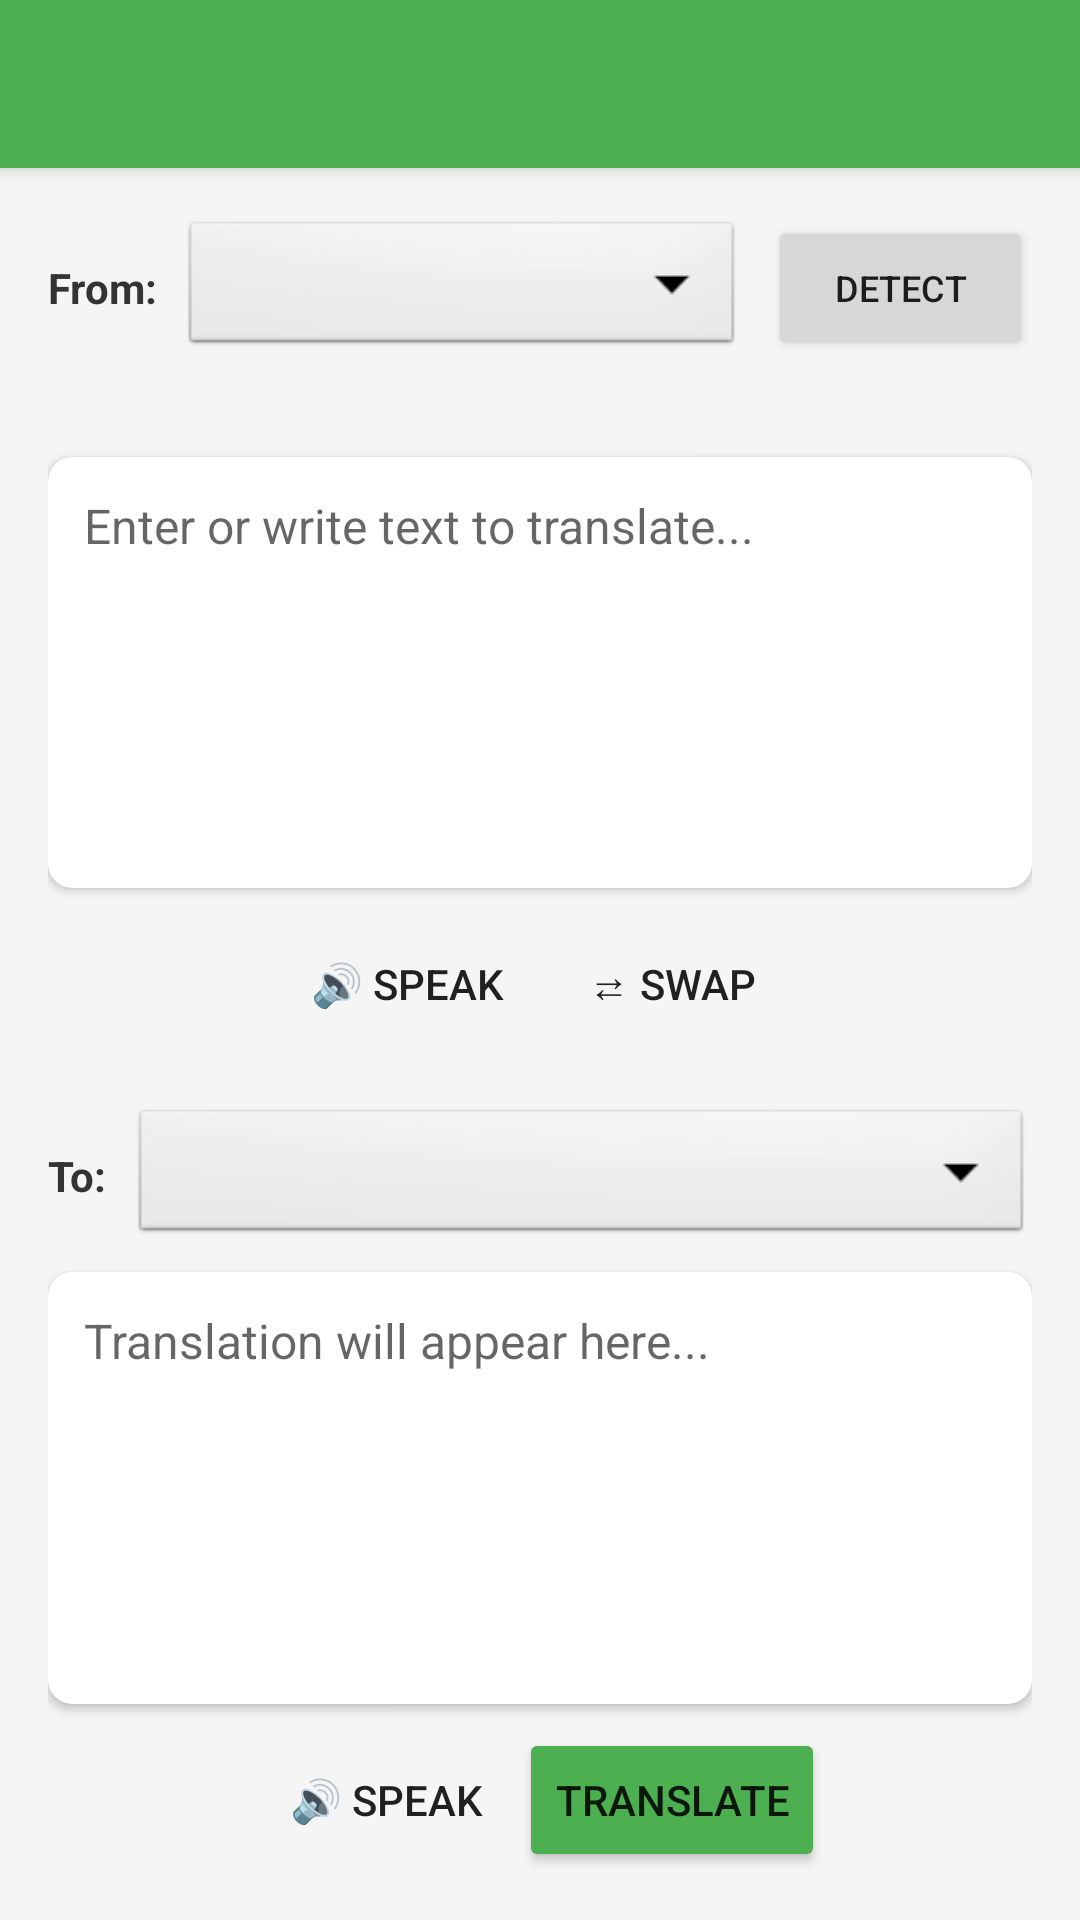

Layout XML and referenced resources for this Android screen:
<!-- AndroidManifest.xml: application theme Theme.NuHiSchool -->
<!-- res/layout/activity_translation.xml -->
<?xml version="1.0" encoding="utf-8"?>
<androidx.coordinatorlayout.widget.CoordinatorLayout xmlns:android="http://schemas.android.com/apk/res/android"
    xmlns:app="http://schemas.android.com/apk/res-auto"
    android:layout_width="match_parent"
    android:layout_height="match_parent"
    android:background="#F5F5F5">

    <com.google.android.material.appbar.AppBarLayout
        android:layout_width="match_parent"
        android:layout_height="wrap_content">

        <androidx.appcompat.widget.Toolbar
            android:id="@+id/toolbar"
            android:layout_width="match_parent"
            android:layout_height="?attr/actionBarSize"
            android:background="#4CAF50"
            app:titleTextColor="@android:color/white" />

    </com.google.android.material.appbar.AppBarLayout>

    <LinearLayout
        android:layout_width="match_parent"
        android:layout_height="match_parent"
        android:orientation="vertical"
        android:padding="16dp"
        app:layout_behavior="@string/appbar_scrolling_view_behavior">

        
        <LinearLayout
            android:layout_width="match_parent"
            android:layout_height="wrap_content"
            android:orientation="horizontal"
            android:gravity="center_vertical"
            android:layout_marginBottom="8dp">

            <TextView
                android:layout_width="wrap_content"
                android:layout_height="wrap_content"
                android:text="From:"
                android:textSize="14sp"
                android:textStyle="bold"
                android:textColor="#333333" />

            <Spinner
                android:id="@+id/spinner_source_lang"
                android:layout_width="0dp"
                android:layout_height="48dp"
                android:layout_weight="1"
                android:layout_marginStart="8dp"
                android:background="@android:drawable/btn_dropdown" />

            <Button
                android:id="@+id/btn_detect_language"
                android:layout_width="wrap_content"
                android:layout_height="wrap_content"
                android:text="Detect"
                android:textSize="12sp"
                android:layout_marginStart="8dp" />

        </LinearLayout>

        <TextView
            android:id="@+id/detected_lang_text"
            android:layout_width="wrap_content"
            android:layout_height="wrap_content"
            android:text=""
            android:textSize="12sp"
            android:textColor="#4CAF50"
            android:layout_marginBottom="8dp" />

        
        <androidx.cardview.widget.CardView
            android:layout_width="match_parent"
            android:layout_height="0dp"
            android:layout_weight="1"
            app:cardCornerRadius="8dp"
            app:cardElevation="2dp"
            app:cardBackgroundColor="@android:color/white"
            android:layout_marginBottom="8dp">

            <EditText
                android:id="@+id/edit_source_text"
                android:layout_width="match_parent"
                android:layout_height="match_parent"
                android:gravity="top"
                android:hint="Enter or write text to translate..."
                android:inputType="textMultiLine"
                android:padding="12dp"
                android:background="@android:color/transparent"
                android:textSize="16sp" />

        </androidx.cardview.widget.CardView>

        <LinearLayout
            android:layout_width="match_parent"
            android:layout_height="wrap_content"
            android:orientation="horizontal"
            android:gravity="center"
            android:layout_marginBottom="16dp">

            <Button
                android:id="@+id/btn_speak_source"
                android:layout_width="wrap_content"
                android:layout_height="wrap_content"
                android:text="🔊 Speak"
                style="@style/Widget.AppCompat.Button.Borderless" />

            <Button
                android:id="@+id/btn_swap_languages"
                android:layout_width="wrap_content"
                android:layout_height="wrap_content"
                android:text="⇄ Swap"
                style="@style/Widget.AppCompat.Button.Borderless" />

        </LinearLayout>

        
        <LinearLayout
            android:layout_width="match_parent"
            android:layout_height="wrap_content"
            android:orientation="horizontal"
            android:gravity="center_vertical"
            android:layout_marginBottom="8dp">

            <TextView
                android:layout_width="wrap_content"
                android:layout_height="wrap_content"
                android:text="To:"
                android:textSize="14sp"
                android:textStyle="bold"
                android:textColor="#333333" />

            <Spinner
                android:id="@+id/spinner_target_lang"
                android:layout_width="0dp"
                android:layout_height="48dp"
                android:layout_weight="1"
                android:layout_marginStart="8dp"
                android:background="@android:drawable/btn_dropdown" />

        </LinearLayout>

        
        <androidx.cardview.widget.CardView
            android:layout_width="match_parent"
            android:layout_height="0dp"
            android:layout_weight="1"
            app:cardCornerRadius="8dp"
            app:cardElevation="2dp"
            app:cardBackgroundColor="@android:color/white"
            android:layout_marginBottom="8dp">

            <EditText
                android:id="@+id/edit_target_text"
                android:layout_width="match_parent"
                android:layout_height="match_parent"
                android:gravity="top"
                android:hint="Translation will appear here..."
                android:inputType="textMultiLine"
                android:padding="12dp"
                android:background="@android:color/transparent"
                android:textSize="16sp" />

        </androidx.cardview.widget.CardView>

        <LinearLayout
            android:layout_width="match_parent"
            android:layout_height="wrap_content"
            android:orientation="horizontal"
            android:gravity="center">

            <Button
                android:id="@+id/btn_speak_target"
                android:layout_width="wrap_content"
                android:layout_height="wrap_content"
                android:text="🔊 Speak"
                style="@style/Widget.AppCompat.Button.Borderless" />

            <ProgressBar
                android:id="@+id/progress_translate"
                android:layout_width="24dp"
                android:layout_height="24dp"
                android:visibility="gone"
                android:layout_marginHorizontal="16dp" />

            <Button
                android:id="@+id/btn_translate"
                android:layout_width="wrap_content"
                android:layout_height="wrap_content"
                android:text="Translate"
                android:backgroundTint="#4CAF50" />

        </LinearLayout>

    </LinearLayout>

</androidx.coordinatorlayout.widget.CoordinatorLayout>
<!-- resources referenced by this layout -->
<resources>
  <style name="Theme.NuHiSchool" parent="Theme.MaterialComponents.DayNight.NoActionBar">
          <item name="colorPrimary">#6200EE</item>
          <item name="colorPrimaryVariant">#3700B3</item>
          <item name="colorOnPrimary">@android:color/white</item>
          <item name="colorSecondary">#03DAC5</item>
          <item name="colorSecondaryVariant">#018786</item>
          <item name="colorOnSecondary">@android:color/black</item>
          <item name="android:statusBarColor">#3700B3</item>
      </style>
</resources>
